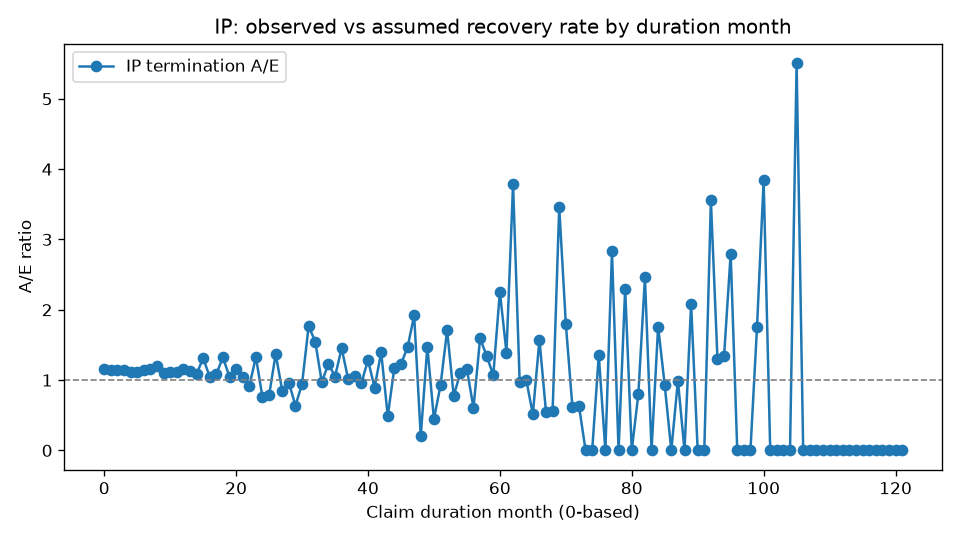

Values plotted in this chart, from the file beside it:
DurationMonth, Exposed, Recovered, ExpectedRecoveries, AE
0, 14992, 2488, 2147, 1.159
1, 12368, 1917, 1684, 1.139
2, 10351, 1529, 1338, 1.143
3, 8740, 1220, 1071, 1.139
4, 7438, 958, 864.3, 1.108
5, 6418, 785, 705.2, 1.113
6, 5561, 664, 578, 1.149
7, 4828, 551, 474.5, 1.161
8, 4238, 471, 392.5, 1.2
9, 3706, 353, 322.4, 1.095
10, 3312, 303, 270.6, 1.12
11, 2973, 253, 227.6, 1.112
12, 2684, 173, 148.9, 1.162
13, 2483, 149, 132.4, 1.125
14, 2303, 128, 117.9, 1.085
15, 2148, 139, 105.9, 1.312
16, 1984, 98, 93.54, 1.048
17, 1866, 92, 84.49, 1.089
18, 1758, 101, 76.38, 1.322
19, 1635, 71, 67.9, 1.046
20, 1547, 71, 61.48, 1.155
21, 1458, 58, 55.61, 1.043
22, 1384, 46, 50.44, 0.912
23, 1317, 61, 45.92, 1.328
24, 1242, 10, 13.21, 0.757
25, 1216, 10, 12.77, 0.7829
26, 1197, 17, 12.4, 1.371
27, 1162, 10, 11.82, 0.8463
28, 1140, 11, 11.41, 0.9638
29, 1115, 7, 11, 0.6366
30, 1089, 10, 10.58, 0.9456
31, 1063, 18, 10.18, 1.768
32, 1032, 15, 9.706, 1.546
33, 1005, 9, 9.29, 0.9688
34, 980, 11, 8.902, 1.236
35, 958, 9, 8.575, 1.05
36, 938, 12, 8.253, 1.454
37, 914, 8, 7.898, 1.013
38, 891, 8, 7.571, 1.057
39, 876, 7, 7.306, 0.9581
40, 857, 9, 7.014, 1.283
41, 837, 6, 6.711, 0.8941
42, 819, 9, 6.448, 1.396
43, 796, 3, 6.162, 0.4869
44, 782, 7, 5.946, 1.177
45, 761, 7, 5.685, 1.231
46, 743, 8, 5.464, 1.464
47, 724, 10, 5.212, 1.919
48, 701, 1, 4.944, 0.2023
49, 686, 7, 4.745, 1.475
50, 663, 2, 4.491, 0.4454
51, 651, 4, 4.325, 0.9248
52, 631, 7, 4.096, 1.709
53, 608, 3, 3.856, 0.778
54, 588, 4, 3.638, 1.1
55, 575, 4, 3.466, 1.154
56, 563, 2, 3.306, 0.6049
57, 547, 5, 3.141, 1.592
58, 530, 4, 2.976, 1.344
59, 511, 3, 2.805, 1.07
... 62 more rows
